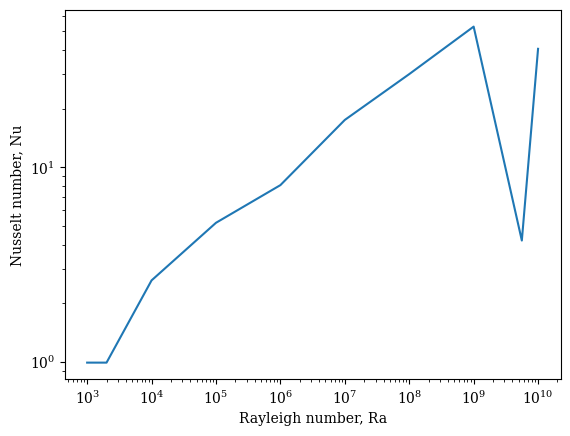

Here is the Python script that generated this plot:
#!/usr/bin/env python
# -*- coding: utf-8 -*-
#  

from __future__ import print_function
from __future__ import division

import numpy as np
import matplotlib.pyplot as plt
import os   # for setting working directory
import operator

# Set figure font globally to serif
plt.rcParams["font.family"] = "serif"

# Change default figure DPI; remove for lower DPI displays (default = 100dpi)
plt.rcParams["figure.dpi"] = 250 

def main():
    Ra = [1e+03,2e+03,1e+04,1e+05,1e+06,1e+07,1e+08,1e+09,5.6e+09,1e+10]
    Nu = [0.99, 0.99, 2.62, 5.18, 8.09, 17.5, 30.1, 52.8, 4.2, 40.6]
    Re = [8.1e-05,3.4e-04,52,220,730,2700,1e+04,2.4e+04,4e+04,4.6e+04]
    plt.figure()
    plt.loglog(Ra,Nu)
    plt.xlabel(r"Rayleigh number, Ra")
    plt.ylabel(r"Nusselt number, Nu")
    plt.show()
    plt.savefig("NuvsRa.pdf")
    plt.close()
    return 0

# run main function
main()
